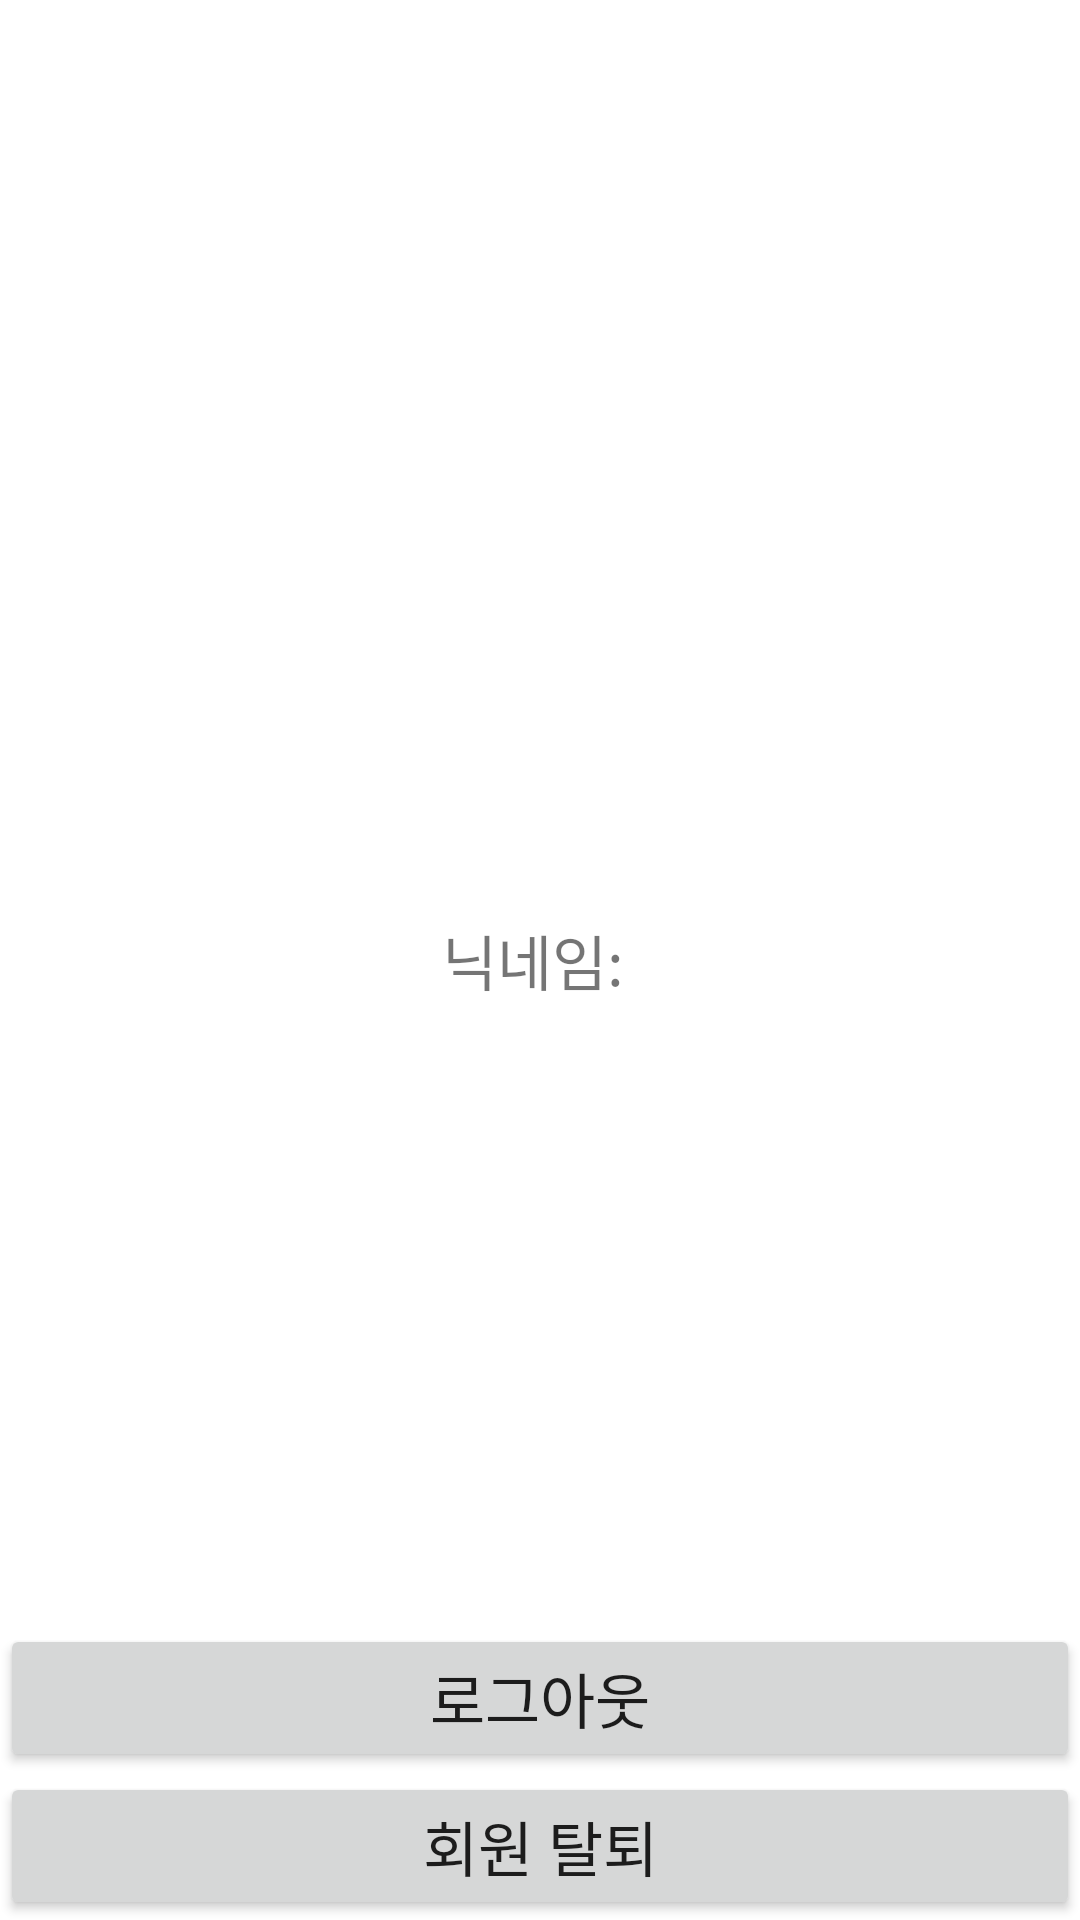

The Android layout XML behind this screen, and the referenced resources:
<!-- AndroidManifest.xml: application theme Theme.DoLogInOut -->
<!-- res/layout/activity_second.xml -->
<?xml version="1.0" encoding="utf-8"?>
<androidx.constraintlayout.widget.ConstraintLayout
    xmlns:android="http://schemas.android.com/apk/res/android"
    xmlns:app="http://schemas.android.com/apk/res-auto"
    xmlns:tools="http://schemas.android.com/tools"
    android:layout_width="match_parent"
    android:layout_height="match_parent"
    tools:context=".SecondActivity">

    <Button
        android:id="@+id/kakao_logout_button"
        android:layout_width="match_parent"
        android:layout_height="wrap_content"
        android:text="로그아웃"
        android:textSize="20sp"
        app:layout_constraintBottom_toTopOf="@+id/kakao_unlink_button"
        app:layout_constraintLeft_toLeftOf="parent"
        app:layout_constraintRight_toRightOf="parent" />

    <Button
        android:id="@+id/kakao_unlink_button"
        android:layout_width="match_parent"
        android:layout_height="wrap_content"
        android:text="회원 탈퇴"
        android:textSize="20sp"
        app:layout_constraintBottom_toBottomOf="parent"
        app:layout_constraintLeft_toLeftOf="parent"
        app:layout_constraintRight_toRightOf="parent" />
    <TextView
        android:id="@+id/nickname"
        android:layout_width="wrap_content"
        android:layout_height="wrap_content"
        android:text="닉네임: "
        android:textSize="20sp"
        app:layout_constraintLeft_toLeftOf="parent"
        app:layout_constraintRight_toRightOf="parent"
        app:layout_constraintTop_toTopOf="parent"
        app:layout_constraintBottom_toBottomOf="parent"/>
</androidx.constraintlayout.widget.ConstraintLayout>
<!-- resources referenced by this layout -->
<resources>
  <style name="Theme.DoLogInOut" parent="Theme.MaterialComponents.DayNight.NoActionBar">
          
          <item name="colorPrimary">@color/purple_500</item>
          <item name="colorPrimaryVariant">@color/purple_700</item>
          <item name="colorOnPrimary">@color/white</item>
          
          <item name="colorSecondary">@color/teal_200</item>
          <item name="colorSecondaryVariant">@color/teal_700</item>
          <item name="colorOnSecondary">@color/black</item>
          
          <item name="android:statusBarColor" tools:targetApi="l">?attr/colorPrimaryVariant</item>
          
      </style>
  <!-- not gathered from this repository: default colours our renderer supplied (Android Studio template values) -->
  <color name="purple_500">#FF6200EE</color>
  <color name="purple_700">#FF3700B3</color>
  <color name="teal_200">#FF03DAC5</color>
  <color name="teal_700">#FF018786</color>
  <color name="black">#FF000000</color>
  <color name="white">#FFFFFFFF</color>
</resources>
